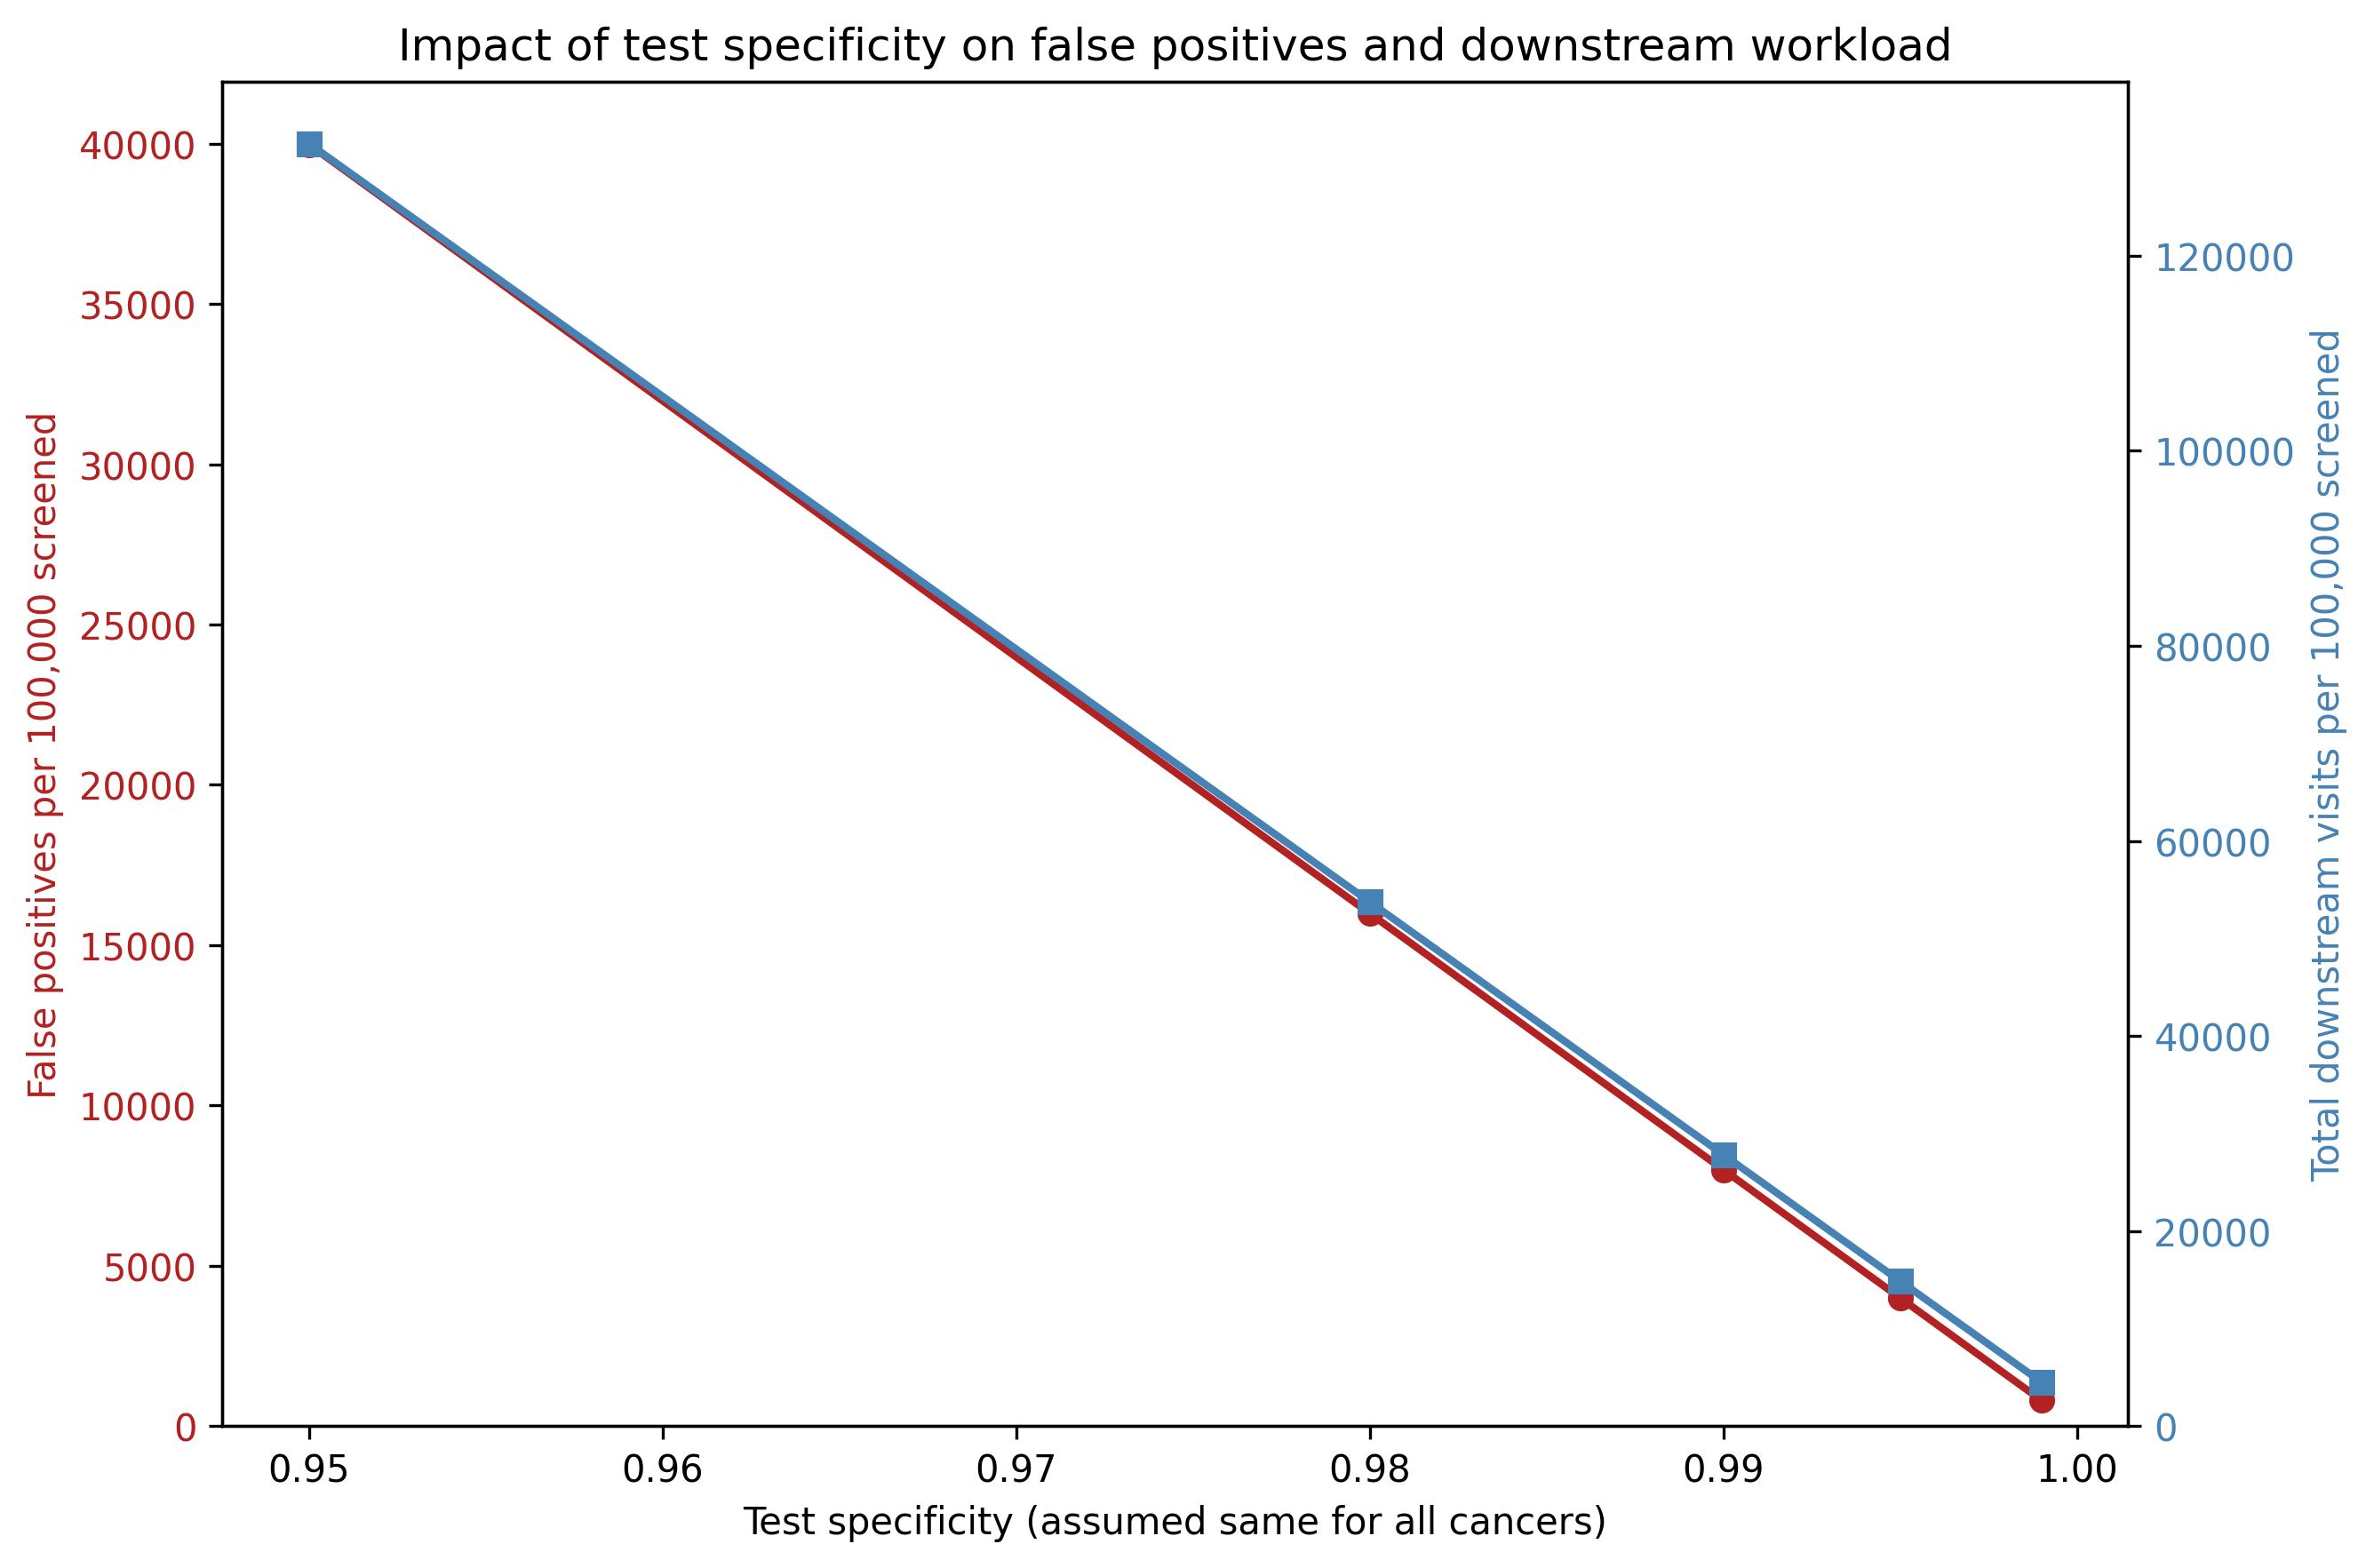

The table this chart was drawn from, first rows:
cancer, prevalence_per_100k, sensitivity, specificity, follow_up_rate, actual_cases, true_positives, false_positives, total_positives, ppv, followed_positives, followed_true_positives, followed_false_positives, additional_visits, fp_specialist_visits, tp_specialist_visits, total_visits, fp_to_tp_ratio, visits_per_detected_case, ct_visits, mri_visits, endoscopy_visits, specialist_visits, primary_care_visits
Gastric, 84.32, 0.7, 0.95, 0.7, 84.32, 59.02, 4996, 5055, 0.01168, 3538, 41.32, 3497, 5411, 8743, 206.6, 17087, 84.64, 289.5, 1062, 353.8, 3185, 3538, 3538
Colorectal, 123.8, 0.7, 0.95, 0.7, 123.8, 86.69, 4994, 5080, 0.01706, 3556, 60.68, 3496, 5486, 8739, 303.4, 17222, 57.6, 198.7, 1067, 177.8, 3379, 3556, 3556
Lung, 99.7, 0.7, 0.95, 0.7, 99.7, 69.79, 4995, 5065, 0.01378, 3545, 48.85, 3497, 7237, 10490, 293.1, 18228, 71.57, 261.2, 3191, 531.8, 177.3, 3545, 3545
Breast, 83.17, 0.7, 0.95, 0.7, 83.17, 58.22, 4996, 5054, 0.01152, 3538, 40.75, 3497, 5409, 8743, 203.8, 14076, 85.81, 241.8, 353.8, 1061, 176.9, 3538, 3538
Prostate, 82.1, 0.7, 0.95, 0.7, 82.1, 57.47, 4996, 5053, 0.01137, 3537, 40.23, 3497, 5366, 8743, 160.9, 14387, 86.93, 250.3, 353.7, 1415, 176.9, 3537, 3537
Liver, 26.23, 0.7, 0.95, 0.7, 26.23, 18.36, 4999, 5017, 0.00366, 3512, 12.85, 3499, 5300, 8748, 64.26, 15133, 272.3, 824.2, 1405, 1054, 351.2, 3512, 3512
Pancreatic, 38.2, 0.7, 0.95, 0.7, 38.2, 26.74, 4998, 5025, 0.005321, 3517, 18.72, 3499, 7091, 10496, 112.3, 17995, 186.9, 673, 2110, 1055, 703.5, 3517, 3517
Ovarian, 10.28, 0.7, 0.95, 0.7, 10.28, 7.193, 4999, 5007, 0.001437, 3505, 5.035, 3500, 7024, 10499, 30.21, 17363, 695, 2414, 1402, 1752, 175.2, 3505, 3505
Gastric, 84.32, 0.7, 0.98, 0.7, 84.32, 59.02, 1998, 2057, 0.02869, 1440, 41.32, 1399, 2263, 3497, 206.6, 7016, 33.86, 118.9, 432, 144, 1296, 1440, 1440
Colorectal, 123.8, 0.7, 0.98, 0.7, 123.8, 86.69, 1998, 2084, 0.04159, 1459, 60.68, 1398, 2340, 3496, 303.4, 7155, 23.04, 82.53, 437.7, 72.95, 1386, 1459, 1459
Lung, 99.7, 0.7, 0.98, 0.7, 99.7, 69.79, 1998, 2068, 0.03375, 1447, 48.85, 1399, 3041, 4196, 293.1, 7529, 28.63, 107.9, 1303, 217.1, 72.37, 1447, 1447
Breast, 83.17, 0.7, 0.98, 0.7, 83.17, 58.22, 1998, 2057, 0.02831, 1440, 40.75, 1399, 2261, 3497, 203.8, 5788, 34.33, 99.42, 144, 431.9, 71.98, 1440, 1440
Prostate, 82.1, 0.7, 0.98, 0.7, 82.1, 57.47, 1998, 2056, 0.02796, 1439, 40.23, 1399, 2219, 3497, 160.9, 5889, 34.77, 102.5, 143.9, 575.6, 71.95, 1439, 1439
Liver, 26.23, 0.7, 0.98, 0.7, 26.23, 18.36, 1999, 2018, 0.009099, 1412, 12.85, 1400, 2151, 3499, 64.26, 6106, 108.9, 332.6, 565, 423.7, 141.2, 1412, 1412
Pancreatic, 38.2, 0.7, 0.98, 0.7, 38.2, 26.74, 1999, 2026, 0.0132, 1418, 18.72, 1399, 2893, 4198, 112.3, 7289, 74.78, 272.6, 850.9, 425.5, 283.6, 1418, 1418
Ovarian, 10.28, 0.7, 0.98, 0.7, 10.28, 7.193, 2000, 2007, 0.003584, 1405, 5.035, 1400, 2825, 4200, 30.21, 6969, 278, 968.9, 562, 702.4, 70.25, 1405, 1405
Gastric, 84.32, 0.7, 0.99, 0.7, 84.32, 59.02, 999.2, 1058, 0.05578, 740.7, 41.32, 699.4, 1214, 1749, 206.6, 3659, 16.93, 61.99, 222.2, 74.07, 666.7, 740.7, 740.7
Colorectal, 123.8, 0.7, 0.99, 0.7, 123.8, 86.69, 998.8, 1085, 0.07987, 759.8, 60.68, 699.1, 1291, 1748, 303.4, 3799, 11.52, 43.82, 227.9, 37.99, 721.8, 759.8, 759.8
Lung, 99.7, 0.7, 0.99, 0.7, 99.7, 69.79, 999, 1069, 0.0653, 748.2, 48.85, 699.3, 1643, 2098, 293.1, 3962, 14.31, 56.77, 673.3, 112.2, 37.41, 748.2, 748.2
Breast, 83.17, 0.7, 0.99, 0.7, 83.17, 58.22, 999.2, 1057, 0.05506, 740.2, 40.75, 699.4, 1212, 1749, 203.8, 3026, 17.16, 51.97, 74.02, 222.1, 37.01, 740.2, 740.2
Prostate, 82.1, 0.7, 0.99, 0.7, 82.1, 57.47, 999.2, 1057, 0.05439, 739.7, 40.23, 699.4, 1170, 1749, 160.9, 3056, 17.39, 53.17, 73.97, 295.9, 36.98, 739.7, 739.7
Liver, 26.23, 0.7, 0.99, 0.7, 26.23, 18.36, 999.7, 1018, 0.01803, 712.7, 12.85, 699.8, 1101, 1750, 64.26, 3097, 54.45, 168.7, 285.1, 213.8, 71.27, 712.7, 712.7
Pancreatic, 38.2, 0.7, 0.99, 0.7, 38.2, 26.74, 999.6, 1026, 0.02605, 718.4, 18.72, 699.7, 1493, 2099, 112.3, 3720, 37.39, 139.1, 431.1, 215.5, 143.7, 718.4, 718.4
Ovarian, 10.28, 0.7, 0.99, 0.7, 10.28, 7.193, 999.9, 1007, 0.007142, 705, 5.035, 699.9, 1425, 2100, 30.21, 3505, 139, 487.2, 282, 352.5, 35.25, 705, 705
Gastric, 84.32, 0.7, 0.995, 0.7, 84.32, 59.02, 499.6, 558.6, 0.1057, 391, 41.32, 349.7, 689.8, 874.3, 206.6, 1980, 8.464, 33.55, 117.3, 39.1, 351.9, 391, 391
Colorectal, 123.8, 0.7, 0.995, 0.7, 123.8, 86.69, 499.4, 586.1, 0.1479, 410.2, 60.68, 349.6, 767.1, 873.9, 303.4, 2121, 5.76, 24.47, 123.1, 20.51, 389.7, 410.2, 410.2
Lung, 99.7, 0.7, 0.995, 0.7, 99.7, 69.79, 499.5, 569.3, 0.1226, 398.5, 48.85, 349.7, 943.6, 1049, 293.1, 2179, 7.157, 31.22, 358.7, 59.78, 19.93, 398.5, 398.5
Breast, 83.17, 0.7, 0.995, 0.7, 83.17, 58.22, 499.6, 557.8, 0.1044, 390.5, 40.75, 349.7, 687.6, 874.3, 203.8, 1644, 8.581, 28.24, 39.05, 117.1, 19.52, 390.5, 390.5
Prostate, 82.1, 0.7, 0.995, 0.7, 82.1, 57.47, 499.6, 557.1, 0.1032, 389.9, 40.23, 349.7, 645.3, 874.3, 160.9, 1640, 8.693, 28.53, 38.99, 156, 19.5, 389.9, 389.9
Liver, 26.23, 0.7, 0.995, 0.7, 26.23, 18.36, 499.9, 518.2, 0.03543, 362.8, 12.85, 349.9, 576.3, 874.8, 64.26, 1592, 27.23, 86.71, 145.1, 108.8, 36.28, 362.8, 362.8
Pancreatic, 38.2, 0.7, 0.995, 0.7, 38.2, 26.74, 499.8, 526.5, 0.05078, 368.6, 18.72, 349.9, 793.3, 1050, 112.3, 1936, 18.69, 72.41, 221.1, 110.6, 73.72, 368.6, 368.6
Ovarian, 10.28, 0.7, 0.995, 0.7, 10.28, 7.193, 499.9, 507.1, 0.01418, 355, 5.035, 350, 725.1, 1050, 30.21, 1772, 69.5, 246.4, 142.0, 177.5, 17.75, 355, 355
Gastric, 84.32, 0.7, 0.999, 0.7, 84.32, 59.02, 99.92, 158.9, 0.3714, 111.3, 41.32, 69.94, 270.2, 174.9, 206.6, 637.3, 1.693, 10.8, 33.38, 11.13, 100.1, 111.3, 111.3
Colorectal, 123.8, 0.7, 0.999, 0.7, 123.8, 86.69, 99.88, 186.6, 0.4647, 130.6, 60.68, 69.91, 347.6, 174.8, 303.4, 778.6, 1.152, 8.981, 39.18, 6.53, 124.1, 130.6, 130.6
Lung, 99.7, 0.7, 0.999, 0.7, 99.7, 69.79, 99.9, 169.7, 0.4113, 118.8, 48.85, 69.93, 384.1, 209.8, 293.1, 752.4, 1.431, 10.78, 106.9, 17.82, 5.939, 118.8, 118.8
Breast, 83.17, 0.7, 0.999, 0.7, 83.17, 58.22, 99.92, 158.1, 0.3682, 110.7, 40.75, 69.94, 267.9, 174.9, 203.8, 539.1, 1.716, 9.26, 11.07, 33.21, 5.535, 110.7, 110.7
Prostate, 82.1, 0.7, 0.999, 0.7, 82.1, 57.47, 99.92, 157.4, 0.3652, 110.2, 40.23, 69.94, 225.6, 174.9, 160.9, 506.5, 1.739, 8.814, 11.02, 44.07, 5.509, 110.2, 110.2
Liver, 26.23, 0.7, 0.999, 0.7, 26.23, 18.36, 99.97, 118.3, 0.1552, 82.83, 12.85, 69.98, 156.4, 175, 64.26, 388.3, 5.445, 21.15, 33.13, 24.85, 8.283, 82.83, 82.83
Pancreatic, 38.2, 0.7, 0.999, 0.7, 38.2, 26.74, 99.96, 126.7, 0.211, 88.69, 18.72, 69.97, 233.5, 209.9, 112.3, 508.5, 3.739, 19.02, 53.21, 26.61, 17.74, 88.69, 88.69
Ovarian, 10.28, 0.7, 0.999, 0.7, 10.28, 7.193, 99.99, 107.2, 0.06711, 75.03, 5.035, 69.99, 165.2, 210, 30.21, 386.5, 13.9, 53.73, 30.01, 37.51, 3.751, 75.03, 75.03
